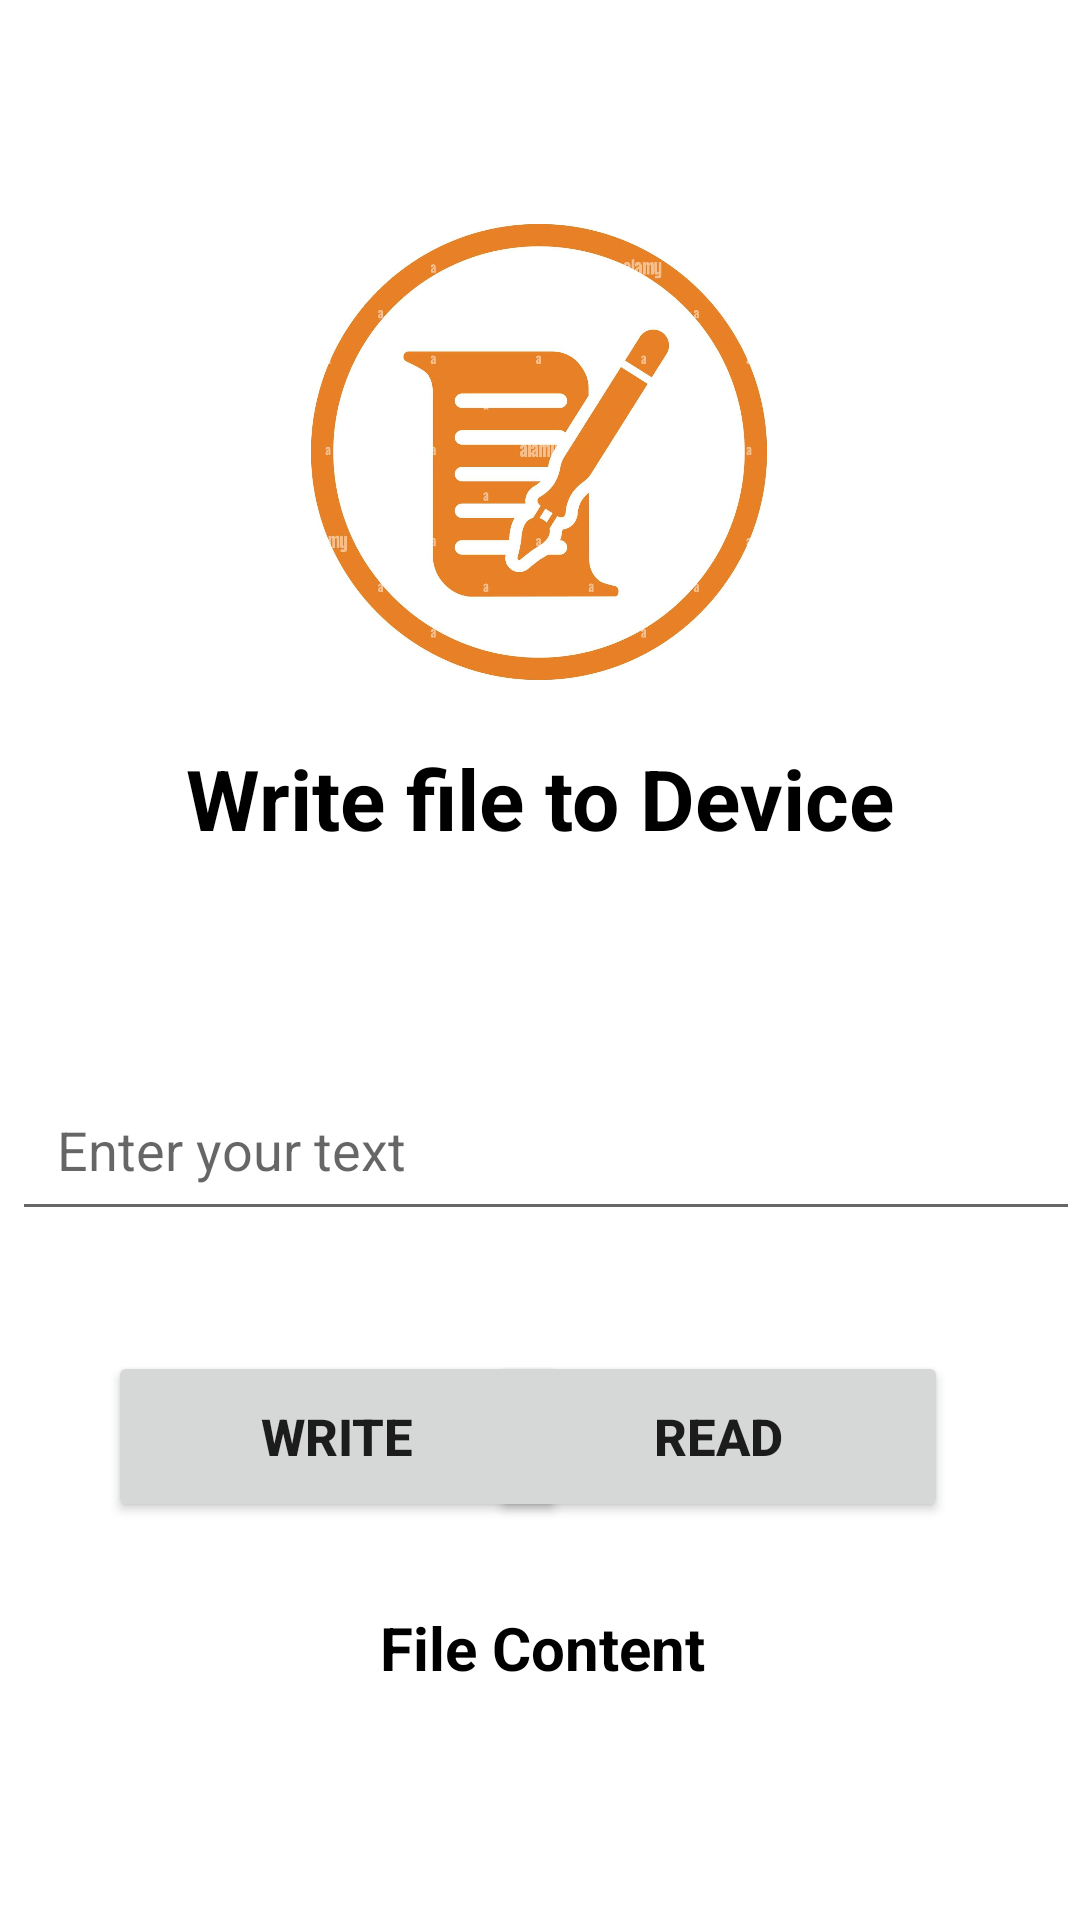

Produce the Android XML layout that renders to this screen, including the resource entries it uses.
<!-- AndroidManifest.xml: application theme Theme.DemoDownloader -->
<!-- res/layout/activity_write_file.xml -->
<?xml version="1.0" encoding="utf-8"?>
<androidx.constraintlayout.widget.ConstraintLayout
    xmlns:android="http://schemas.android.com/apk/res/android"
    xmlns:tools="http://schemas.android.com/tools"
    xmlns:app="http://schemas.android.com/apk/res-auto"
    android:layout_width="match_parent"
    android:layout_height="match_parent"
    tools:context=".WriteFile">

  <Button
      android:id="@+id/read"
      android:layout_width="153dp"
      android:layout_height="57dp"
      android:layout_marginEnd="44dp"
      android:text="Read"
      android:textSize="17dp"
      android:textStyle="bold"
      app:layout_constraintBottom_toBottomOf="parent"
      app:layout_constraintEnd_toEndOf="parent"
      app:layout_constraintTop_toBottomOf="@+id/text"
      app:layout_constraintVertical_bias="0.231" />

  <EditText
      android:id="@+id/text"
      android:layout_width="match_parent"
      android:layout_height="wrap_content"
      android:layout_marginStart="4dp"
      app:layout_constraintBottom_toBottomOf="parent"
      app:layout_constraintEnd_toEndOf="parent"
      android:hint="Enter your text"
      android:padding="15dp"
      app:layout_constraintStart_toStartOf="parent"
      app:layout_constraintTop_toBottomOf="@+id/option1"
      app:layout_constraintVertical_bias="0.214" />

  <ImageView
      android:id="@+id/write_file"
      android:layout_width="156dp"
      android:layout_height="152dp"
      app:layout_constraintBottom_toBottomOf="parent"
      app:layout_constraintEnd_toEndOf="parent"
      app:layout_constraintHorizontal_bias="0.498"
      app:layout_constraintStart_toStartOf="parent"
      app:layout_constraintTop_toTopOf="parent"
      app:layout_constraintVertical_bias="0.153"
      app:srcCompat="@drawable/writefile" />

  <TextView
      android:id="@+id/option1"
      android:layout_width="336dp"
      android:layout_height="55dp"
      android:layout_marginTop="12dp"
      android:gravity="center"
      android:text="Write file to Device"
      android:textSize="28dp"
      android:textColor="@color/black"
      android:textStyle="bold"
      app:layout_constraintEnd_toEndOf="parent"
      app:layout_constraintHorizontal_bias="0.493"
      app:layout_constraintStart_toStartOf="parent"
      app:layout_constraintTop_toBottomOf="@+id/write_file" />

  <Button
      android:id="@+id/write"
      android:layout_width="153dp"
      android:layout_height="57dp"
      android:layout_marginStart="36dp"
      android:text="Write"
      android:textSize="17dp"
      android:textStyle="bold"
      app:layout_constraintBottom_toBottomOf="parent"
      app:layout_constraintEnd_toStartOf="@+id/read"
      app:layout_constraintHorizontal_bias="0.0"
      app:layout_constraintStart_toStartOf="parent"
      app:layout_constraintTop_toBottomOf="@+id/text"
      app:layout_constraintVertical_bias="0.231" />

  <TextView
      android:id="@+id/content"
      android:layout_width="382dp"
      android:layout_height="117dp"
      android:gravity="center"
      android:text="File Content"
      android:textColor="@color/black"
      android:textSize="20dp"
      android:textStyle="bold"
      app:layout_constraintBottom_toBottomOf="parent"
      app:layout_constraintEnd_toEndOf="parent"
      app:layout_constraintHorizontal_bias="0.495"
      app:layout_constraintStart_toStartOf="parent"
      app:layout_constraintTop_toBottomOf="@+id/text"
      app:layout_constraintVertical_bias="0.714" />

</androidx.constraintlayout.widget.ConstraintLayout>
<!-- resources referenced by this layout -->
<resources>
  <!-- drawable writefile: jpg bitmap (drawable-v24, 225343 bytes) -->
  <style name="Theme.DemoDownloader" parent="Theme.MaterialComponents.DayNight.DarkActionBar">
          
          <item name="colorPrimary">@color/purple_500</item>
          <item name="colorPrimaryVariant">@color/purple_700</item>
          <item name="colorOnPrimary">@color/white</item>
          
          <item name="colorSecondary">@color/teal_200</item>
          <item name="colorSecondaryVariant">@color/teal_700</item>
          <item name="colorOnSecondary">@color/black</item>
          
          <item name="android:statusBarColor" tools:targetApi="l">?attr/colorPrimaryVariant</item>
          
      </style>
  <!-- not gathered from this repository: default colours our renderer supplied (Android Studio template values) -->
  <color name="purple_500">#FF6200EE</color>
  <color name="purple_700">#FF3700B3</color>
  <color name="teal_200">#FF03DAC5</color>
  <color name="teal_700">#FF018786</color>
  <color name="black">#FF000000</color>
  <color name="white">#FFFFFFFF</color>
</resources>
